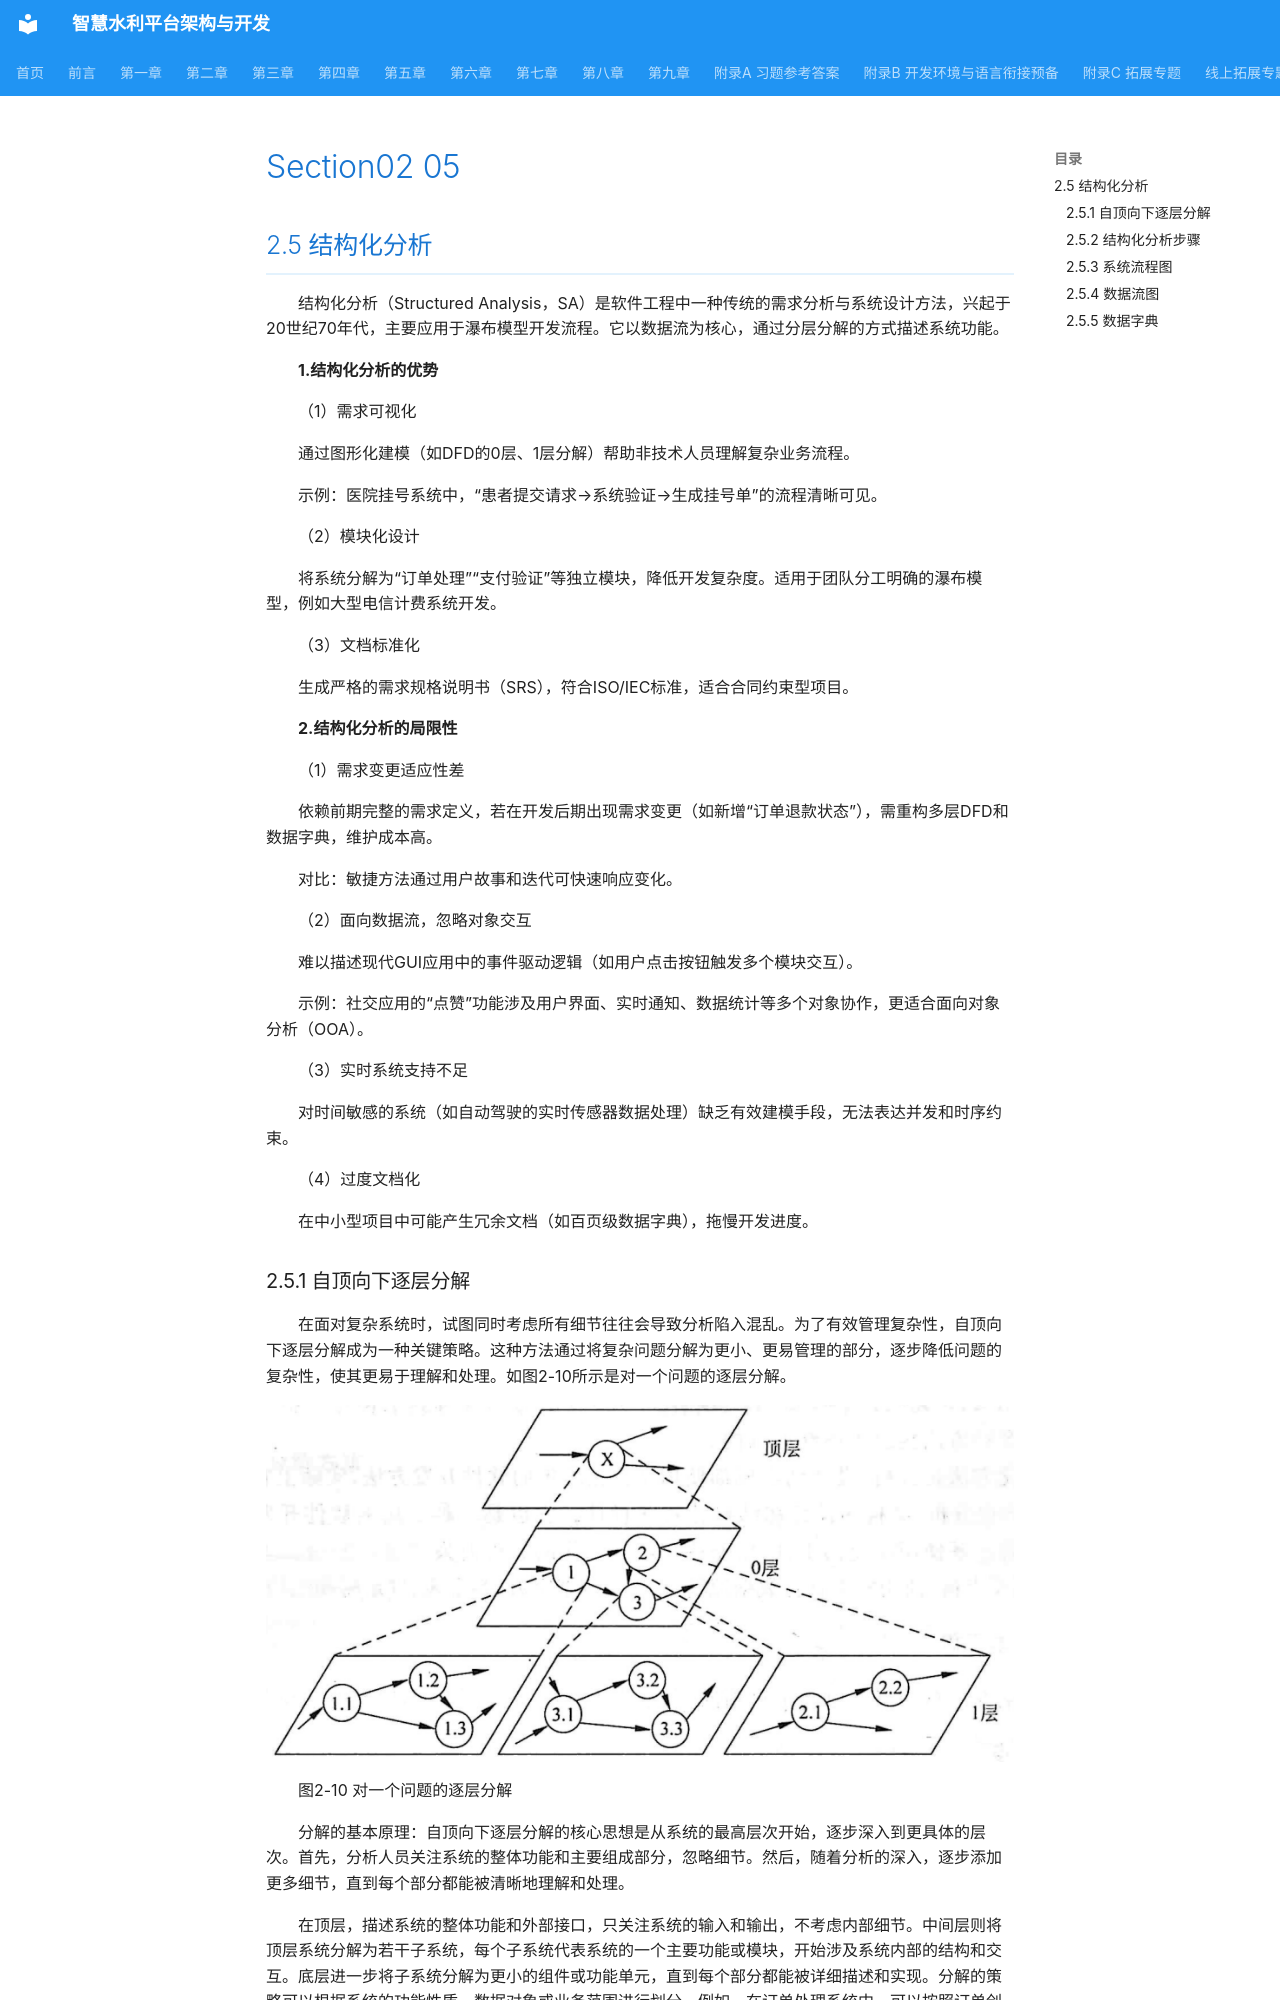

repository: hjunqq/textbook · page: chapters/chapter02/section02-05/index.html · generator: mkdocs

## 2.5 结构化分析

结构化分析（Structured Analysis，SA）是软件工程中一种传统的需求分析与系统设计方法，兴起于20世纪70年代，主要应用于瀑布模型开发流程。它以数据流为核心，通过分层分解的方式描述系统功能。

**1.结构化分析的优势**

（1）需求可视化

通过图形化建模（如DFD的0层、1层分解）帮助非技术人员理解复杂业务流程。

示例：医院挂号系统中，“患者提交请求→系统验证→生成挂号单”的流程清晰可见。

（2）模块化设计

将系统分解为“订单处理”“支付验证”等独立模块，降低开发复杂度。适用于团队分工明确的瀑布模型，例如大型电信计费系统开发。

（3）文档标准化

生成严格的需求规格说明书（SRS），符合ISO/IEC标准，适合合同约束型项目。

**2.结构化分析的局限性**

（1）需求变更适应性差

依赖前期完整的需求定义，若在开发后期出现需求变更（如新增“订单退款状态”），需重构多层DFD和数据字典，维护成本高。

对比：敏捷方法通过用户故事和迭代可快速响应变化。

（2）面向数据流，忽略对象交互

难以描述现代GUI应用中的事件驱动逻辑（如用户点击按钮触发多个模块交互）。

示例：社交应用的“点赞”功能涉及用户界面、实时通知、数据统计等多个对象协作，更适合面向对象分析（OOA）。

（3）实时系统支持不足

对时间敏感的系统（如自动驾驶的实时传感器数据处理）缺乏有效建模手段，无法表达并发和时序约束。

（4）过度文档化

在中小型项目中可能产生冗余文档（如百页级数据字典），拖慢开发进度。
